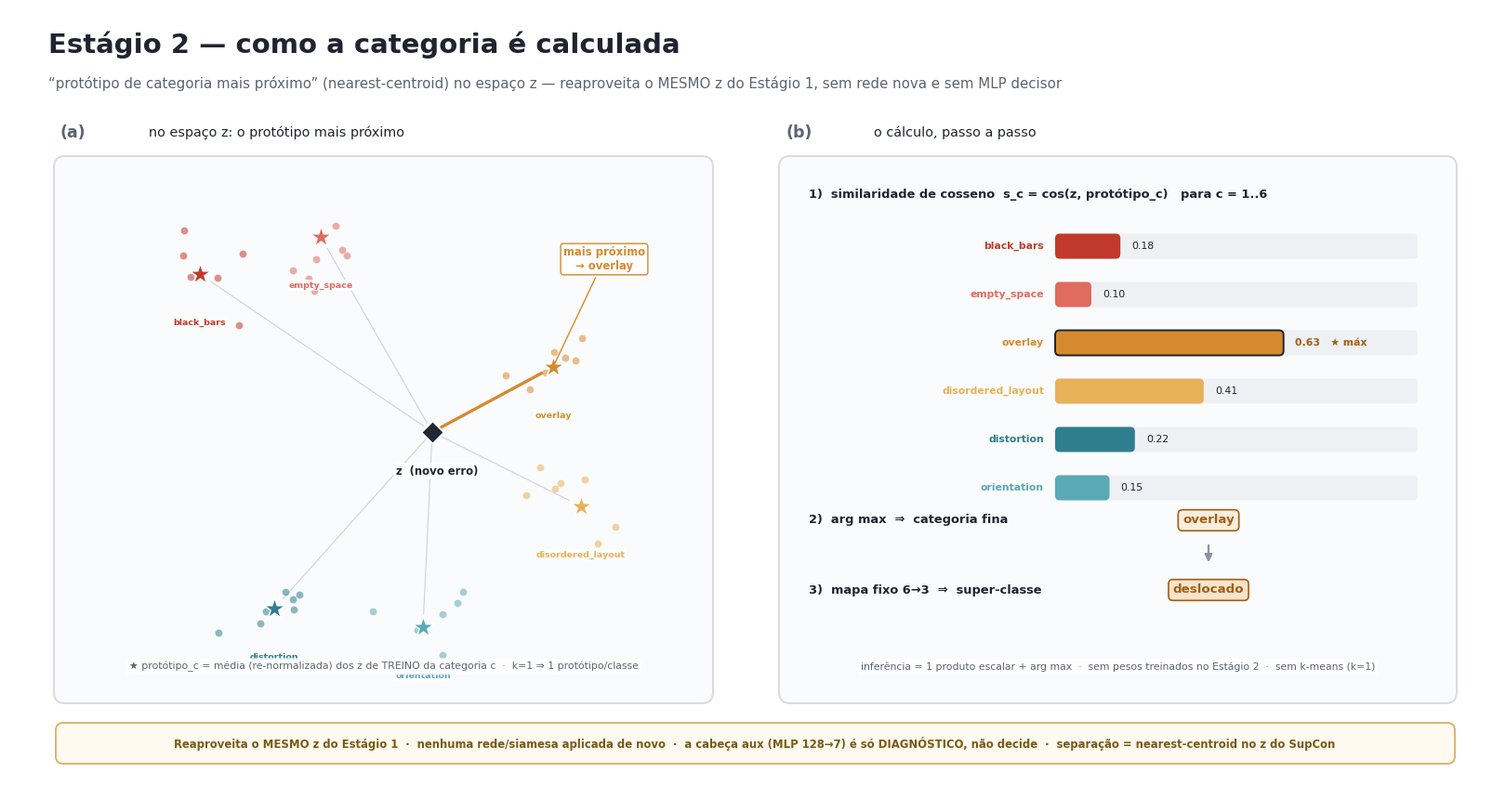

Generate this figure with matplotlib:
#!/usr/bin/env python3
"""Estagio 2 — COMO a categoria e calculada (nearest category prototype). Bilingue.

Responde diretamente: usa os MESMOS embeddings z; nao aplica rede/siamesa de novo; nao
usa MLP como decisor (a cabeca aux e' so diagnostico). A separacao dos grupos de erro e'
um classificador de PROTOTIPO MAIS PROXIMO (nearest-centroid) por cosseno no espaco z
(que foi moldado no TREINO por SupCon + CE).

  (a) visao geometrica: z (novo erro) vs 6 protótipos de categoria (= media de classe).
  (b) o calculo: cos(z, protótipo_c) -> arg max -> categoria fina -> mapa fixo 6->3.

    python scripts/draw_stage2_mechanism.py            # PT -> estagio2_prototipo.*
    python scripts/draw_stage2_mechanism.py --lang en  # EN -> stage2_prototype_en.*
"""
from __future__ import annotations

import argparse
from pathlib import Path

import matplotlib

matplotlib.use("Agg")
import matplotlib.pyplot as plt  # noqa: E402
import numpy as np  # noqa: E402
from matplotlib.patches import FancyArrowPatch, FancyBboxPatch  # noqa: E402

INK, MUTE = "#1f2430", "#5b6472"
PANEL_BG, PANEL_EC = "#fafbfc", "#d7dbe2"

# 6 categorias finas -> (slug, cor, cos ilustrativo)
CATS = [
    ("black_bars",        "#c0392b", 0.18),
    ("empty_space",       "#e06b5f", 0.10),
    ("overlay",           "#d68a2e", 0.63),   # <- arg max
    ("disordered_layout", "#e7b15a", 0.41),
    ("distortion",        "#2f7e8e", 0.22),
    ("orientation",       "#5aa9b6", 0.15),
]
WIN = 2  # overlay

STR = {
    "pt": {
        "_out": "estagio2_prototipo",
        "title": "Estágio 2 — como a categoria é calculada",
        "subtitle": ("“protótipo de categoria mais próximo” (nearest-centroid) no espaço z — "
                     "reaproveita o MESMO z do Estágio 1, sem rede nova e sem MLP decisor"),
        "pa_tag": "(a)", "pa_sub": "no espaço z: o protótipo mais próximo",
        "nearest": "mais próximo\n→ overlay",
        "proto_cap": "★ protótipo_c = média (re-normalizada) dos z de TREINO da categoria c  ·  k=1 ⇒ 1 protótipo/classe",
        "query": "z  (novo erro)",
        "pb_tag": "(b)", "pb_sub": "o cálculo, passo a passo",
        "step1": "1)  similaridade de cosseno  s_c = cos(z, protótipo_c)   para c = 1..6",
        "maxtag": "★ máx",
        "step2": "2)  arg max  ⇒  categoria fina",
        "step3": "3)  mapa fixo 6→3  ⇒  super-classe", "coarse_badge": "deslocado",
        "infer": "inferência = 1 produto escalar + arg max  ·  sem pesos treinados no Estágio 2  ·  sem k-means (k=1)",
        "callout": ("Reaproveita o MESMO z do Estágio 1  ·  nenhuma rede/siamesa aplicada de novo  ·  "
                    "a cabeça aux (MLP 128→7) é só DIAGNÓSTICO, não decide  ·  separação = nearest-centroid no z do SupCon"),
    },
    "en": {
        "_out": "stage2_prototype_en",
        "title": "Stage 2 — how the category is computed",
        "subtitle": ("“nearest category prototype” (nearest-centroid) in z-space — "
                     "reuses the SAME z from Stage 1, no new network and no MLP decider"),
        "pa_tag": "(a)", "pa_sub": "in z-space: the nearest prototype",
        "nearest": "nearest\n→ overlay",
        "proto_cap": "★ prototype_c = (re-normalized) mean of TRAIN z of category c  ·  k=1 ⇒ 1 prototype/class",
        "query": "z  (new error)",
        "pb_tag": "(b)", "pb_sub": "the computation, step by step",
        "step1": "1)  cosine similarity  s_c = cos(z, prototype_c)   for c = 1..6",
        "maxtag": "★ max",
        "step2": "2)  arg max  ⇒  fine category",
        "step3": "3)  fixed map 6→3  ⇒  super-class", "coarse_badge": "displaced",
        "infer": "inference = 1 dot product + arg max  ·  no trained weights in Stage 2  ·  no k-means (k=1)",
        "callout": ("Reuses the SAME z from Stage 1  ·  no network/siamese applied again  ·  "
                    "the aux head (MLP 128→7) is DIAGNOSTIC only, doesn't decide  ·  separation = nearest-centroid in SupCon's z"),
    },
}


def panel(ax, x, y, w, h, title_main, title_sub):
    ax.add_patch(FancyBboxPatch((x, y), w, h, boxstyle="round,pad=0.02,rounding_size=0.12",
                 fc=PANEL_BG, ec=PANEL_EC, lw=1.4, zorder=1))
    ax.text(x + 0.05, y + h + 0.27, title_main, fontsize=12.5, fontweight="bold",
            color=MUTE, ha="left", va="center")
    ax.text(x + 1.0, y + h + 0.27, title_sub, fontsize=10.4, color=INK, ha="left", va="center")


def badge(ax, x, y, text, fg, bg, *, fs=9.6, z=8):
    ax.text(x, y, text, ha="center", va="center", fontsize=fs, fontweight="bold", color=fg,
            zorder=z, bbox=dict(boxstyle="round,pad=0.36", fc=bg, ec=fg, lw=1.2))


def main():
    ap = argparse.ArgumentParser()
    ap.add_argument("--lang", default="pt", choices=["pt", "en"])
    t = STR[ap.parse_args().lang]

    out = Path("artifacts/reports")
    out.mkdir(parents=True, exist_ok=True)
    plt.rcParams.update({"font.family": "DejaVu Sans"})
    rng = np.random.default_rng(11)

    fig = plt.figure(figsize=(16.0, 8.4), dpi=200)
    ax = fig.add_axes([0, 0, 1, 1])
    ax.set_xlim(0, 16)
    ax.set_ylim(0, 8.4)
    ax.axis("off")
    fig.patch.set_facecolor("white")

    ax.text(0.42, 8.02, t["title"], fontsize=21, fontweight="bold", color=INK, ha="left", va="center")
    ax.text(0.42, 7.60, t["subtitle"], fontsize=10.8, color=MUTE, ha="left", va="center")

    # (a) GEOMETRICO
    lx, ly, lw, lh = 0.50, 0.95, 7.05, 5.85
    panel(ax, lx, ly, lw, lh, t["pa_tag"], t["pa_sub"])

    protos = [(2.05, 5.55), (3.35, 5.95), (5.85, 4.55), (6.15, 3.05), (2.85, 1.95), (4.45, 1.75)]
    for (pxc, pyc), (slug, color, _cv) in zip(protos, CATS):
        pts = np.column_stack([rng.normal(pxc, 0.34, 7), rng.normal(pyc, 0.30, 7)])
        ax.scatter(pts[:, 0], pts[:, 1], s=34, c=color, edgecolors="white", linewidths=0.4, alpha=0.55, zorder=3)
        ax.scatter([pxc], [pyc], marker="*", s=300, c=color, edgecolors="white", linewidths=1.1, zorder=6)
        ax.text(pxc, pyc - 0.52, slug, ha="center", va="center", fontsize=6.8, color=color,
                fontweight="bold", zorder=7, bbox=dict(boxstyle="round,pad=0.16", fc="white", ec="none", alpha=0.8))

    qx, qy = 4.55, 3.85
    for i, (pxc, pyc) in enumerate(protos):
        win = i == WIN
        ax.add_patch(FancyArrowPatch((qx, qy), (pxc, pyc), arrowstyle="-",
                     lw=2.4 if win else 0.8, color=CATS[i][1] if win else "#c2c8d2",
                     alpha=1.0 if win else 0.8, zorder=5 if win else 2, shrinkA=8, shrinkB=10))
    ax.scatter([qx], [qy], marker="D", s=150, c="#222831", edgecolors="white", linewidths=1.2, zorder=8)
    ax.text(qx + 0.05, qy - 0.42, t["query"], ha="center", va="center", fontsize=8.4, fontweight="bold",
            color="#222831", zorder=8, bbox=dict(boxstyle="round,pad=0.2", fc="white", ec="none", alpha=0.85))
    ax.annotate(t["nearest"], (protos[WIN][0], protos[WIN][1]),
                (protos[WIN][0] + 0.55, protos[WIN][1] + 1.05), fontsize=8.4, fontweight="bold",
                color=CATS[WIN][1], ha="center", zorder=9,
                bbox=dict(boxstyle="round,pad=0.24", fc="white", ec=CATS[WIN][1], lw=1.0),
                arrowprops=dict(arrowstyle="-", color=CATS[WIN][1], lw=1.0))

    ax.text(lx + lw / 2, ly + 0.32, t["proto_cap"], ha="center", va="bottom", fontsize=7.8,
            color=MUTE, zorder=7, bbox=dict(boxstyle="round,pad=0.3", fc="white", ec="none", alpha=0.85))

    # (b) CALCULO
    rx, ry, rw, rh = 8.30, 0.95, 7.25, 5.85
    panel(ax, rx, ry, rw, rh, t["pb_tag"], t["pb_sub"])

    ax.text(rx + 0.30, ry + rh - 0.40, t["step1"], fontsize=9.4, fontweight="bold", color=INK, ha="left", va="center")

    bx0, bx1 = rx + 2.95, rx + 6.85
    bw = bx1 - bx0
    top, dy = ry + rh - 0.95, 0.52
    for i, (slug, color, cv) in enumerate(CATS):
        yy = top - i * dy
        win = i == WIN
        ax.text(bx0 - 0.12, yy, slug, ha="right", va="center", fontsize=7.8, color=color, fontweight="bold")
        ax.add_patch(FancyBboxPatch((bx0, yy - 0.135), bw, 0.27, boxstyle="round,pad=0.0,rounding_size=0.05",
                     fc="#eef0f4", ec="none", zorder=2))
        ax.add_patch(FancyBboxPatch((bx0, yy - 0.135), max(bw * cv, 0.06), 0.27,
                     boxstyle="round,pad=0.0,rounding_size=0.05", fc=color,
                     ec=("#1f2430" if win else "none"), lw=1.4 if win else 0, zorder=3))
        val = f"{cv:.2f}   {t['maxtag']}" if win else f"{cv:.2f}"
        ax.text(bx0 + bw * cv + 0.12, yy, val, ha="left", va="center", fontsize=7.8,
                color=("#a35e12" if win else INK), fontweight="bold" if win else "normal")

    y2 = ry + 1.55
    ax.text(rx + 0.30, y2 + 0.40, t["step2"], fontsize=9.4, fontweight="bold", color=INK, ha="left", va="center")
    badge(ax, rx + 4.6, y2 + 0.40, "overlay", "#a35e12", "#fbeede", fs=9.6)
    ax.text(rx + 0.30, y2 - 0.35, t["step3"], fontsize=9.4, fontweight="bold", color=INK, ha="left", va="center")
    badge(ax, rx + 4.6, y2 - 0.35, t["coarse_badge"], "#a35e12", "#f6e4cb", fs=9.6)
    ax.add_patch(FancyArrowPatch((rx + 4.6, y2 + 0.16), (rx + 4.6, y2 - 0.08), arrowstyle="-|>",
                 mutation_scale=12, lw=1.6, color="#8b94a3", zorder=4))

    ax.text(rx + rw / 2, ry + 0.32, t["infer"], ha="center", va="bottom", fontsize=7.8, color=MUTE,
            bbox=dict(boxstyle="round,pad=0.3", fc="white", ec="none", alpha=0.85))

    # rodape callout
    ax.add_patch(FancyBboxPatch((0.50, 0.28), 15.05, 0.44, boxstyle="round,pad=0.0,rounding_size=0.08",
                 fc="#fffaf0", ec="#d9b15e", lw=1.3, zorder=2))
    ax.text(8.02, 0.50, t["callout"], ha="center", va="center", fontsize=8.4,
            color="#7a5a14", fontweight="bold", zorder=3)

    for ext in ("png", "pdf"):
        fig.savefig(out / f"{t['_out']}.{ext}", dpi=200, facecolor="white")
    plt.close(fig)
    print("OK ->", out / f"{t['_out']}.png")


if __name__ == "__main__":
    main()
